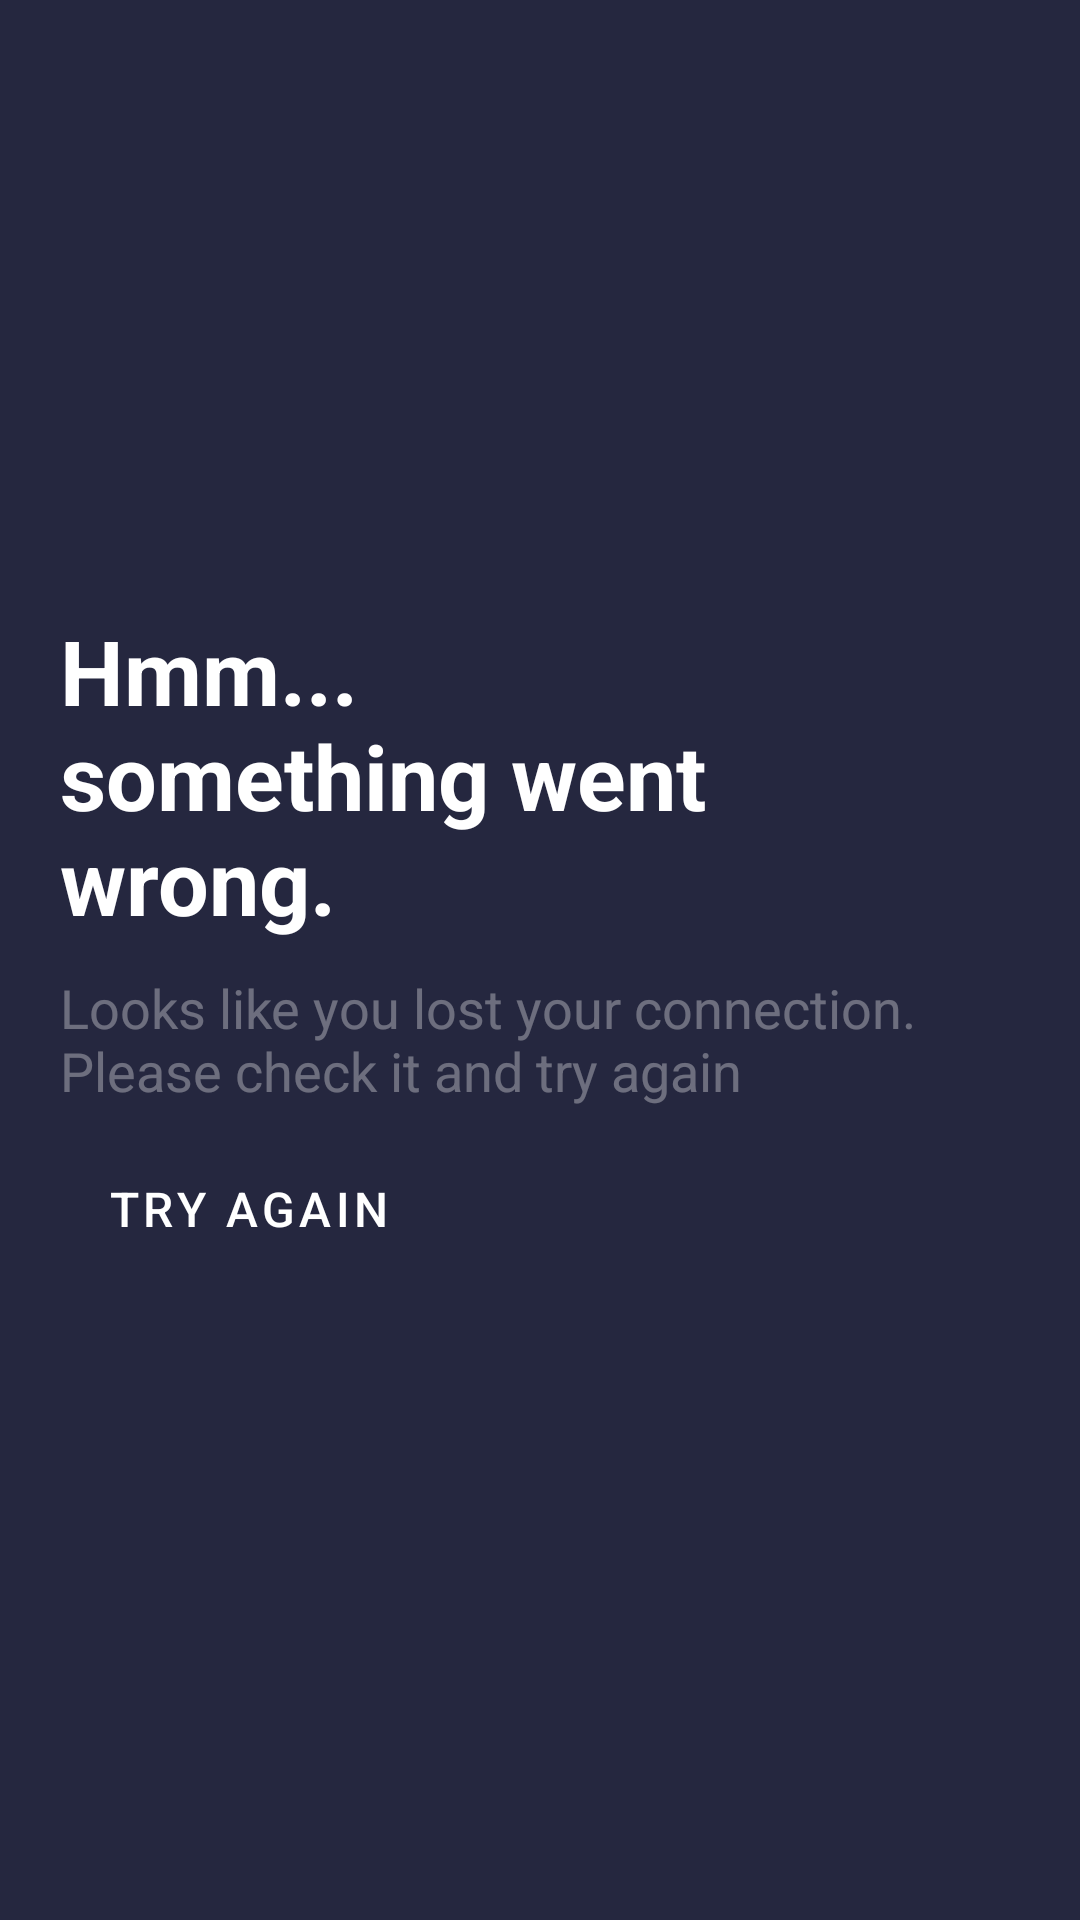

Layout XML and referenced resources for this Android screen:
<!-- AndroidManifest.xml: application theme Theme.Ecommence -->
<!-- res/layout/no_internet.xml -->
<?xml version="1.0" encoding="utf-8"?>
<androidx.constraintlayout.widget.ConstraintLayout xmlns:android="http://schemas.android.com/apk/res/android"
    xmlns:app="http://schemas.android.com/apk/res-auto"
    xmlns:tools="http://schemas.android.com/tools"
    android:layout_width="match_parent"
    android:layout_height="match_parent"
    android:background="@color/darkBlue"
    >

    <LinearLayout
        android:layout_width="match_parent"
        android:layout_height="wrap_content"
        app:layout_constraintBottom_toBottomOf="parent"
        app:layout_constraintEnd_toEndOf="parent"
        app:layout_constraintStart_toStartOf="parent"
        app:layout_constraintTop_toTopOf="parent"
        android:orientation="vertical"
        android:layout_marginHorizontal="20dp"
        >
        <TextView
            android:layout_width="wrap_content"
            android:layout_height="wrap_content"
            android:text="@string/something_went_wrong"
            android:textColor="@color/white"
            android:textSize="30sp"
            android:textStyle="bold"
            />
        <TextView
            android:layout_width="wrap_content"
            android:layout_height="wrap_content"
            android:text="@string/lost_connection"
            android:textSize="18sp"
            android:textColor="#59F3F3F3"
            android:layout_marginVertical="10dp"
            />
        <Button
            android:id="@+id/tryBtn"
            android:layout_width="wrap_content"
            android:layout_height="wrap_content"
            android:textColor="@color/white"
            android:textSize="16sp"
            android:text="@string/try_again"
            style="?attr/materialButtonOutlinedStyle"
            app:strokeColor="@color/white"
            android:layout_marginBottom="10dp"
            />
    </LinearLayout>

</androidx.constraintlayout.widget.ConstraintLayout>
<!-- resources referenced by this layout -->
<resources>
  <color name="darkBlue">#25273F</color>
  <color name="white">#FFFFFFFF</color>
  <string name="lost_connection">Looks like you lost your connection. Please check it and try again</string>
  <string name="something_went_wrong">Hmm...\nsomething went \nwrong.</string>
  <string name="try_again">Try again</string>
  <style name="Theme.Ecommence" parent="Theme.MaterialComponents.Light.NoActionBar">
          
          <item name="colorPrimary">@color/purple_500</item>
          <item name="colorPrimaryVariant">@color/purple_700</item>
          <item name="colorOnPrimary">@color/white</item>
          <item name="android:windowBackground">@drawable/splash_bg</item>
          
          <item name="colorSecondary">@color/teal_200</item>
          <item name="colorSecondaryVariant">@color/teal_700</item>
          <item name="colorOnSecondary">@color/black</item>
          
          <item name="android:statusBarColor" tools:targetApi="l">@color/darkBlue</item>
          
      </style>
  <color name="purple_500">#FF6200EE</color>
  <color name="purple_700">#FF3700B3</color>
  <!-- drawable splash_bg (drawable) -->
  <?xml version="1.0" encoding="utf-8"?>
  <layer-list xmlns:android="http://schemas.android.com/apk/res/android">
      <item android:drawable="@color/appColor"/>
      <item>
          <bitmap android:gravity="center"
              android:src="@drawable/favtendo"/>
      </item>
  
  </layer-list>
  <color name="teal_200">#FF03DAC5</color>
  <color name="teal_700">#FF018786</color>
  <color name="black">#FF000000</color>
  <color name="appColor">#09427d</color>
  <!-- drawable favtendo: png bitmap (drawable, 12432 bytes) -->
</resources>
